Image classification data set "processed" (miguelrabuge/AI-Project on GitHub). Class labels (4): pedestrian green light, pedestrian red light, vehicle green light, vehicle red light.

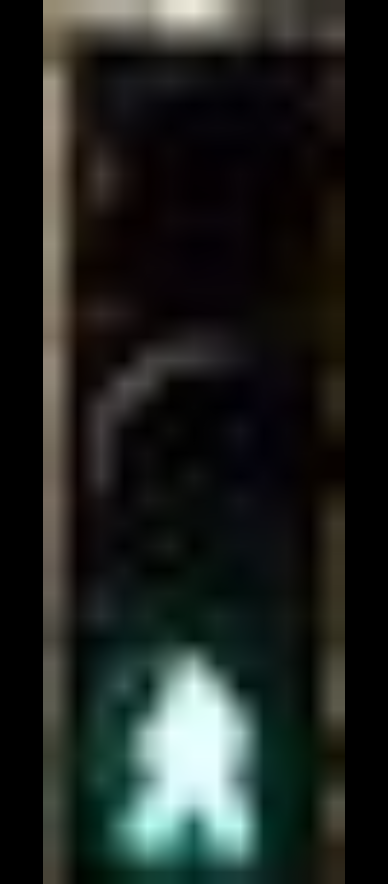
Label: pedestrian green light

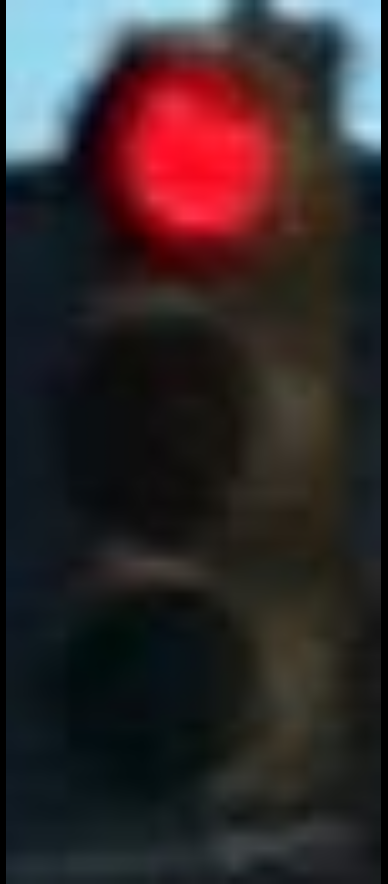
Label: vehicle red light

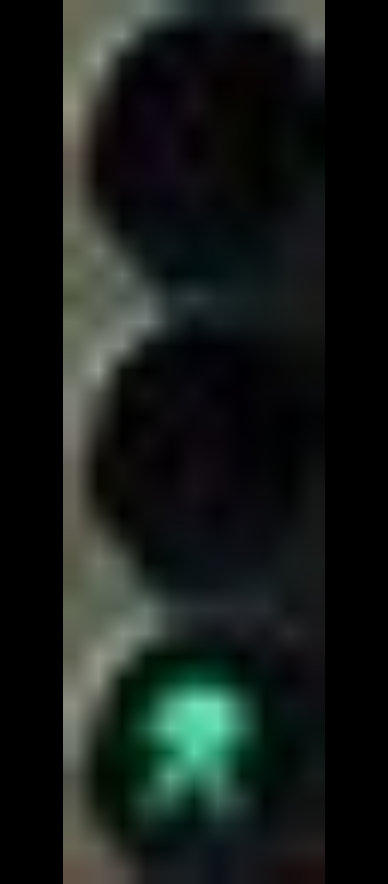
Label: pedestrian green light

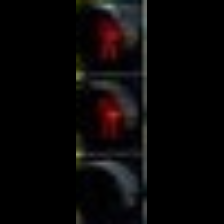
Label: pedestrian red light

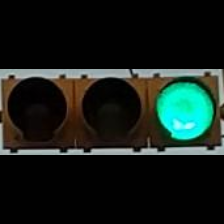
Label: vehicle green light

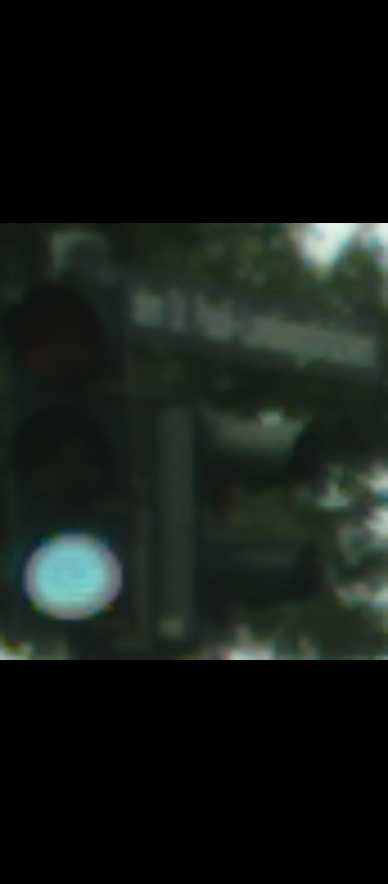
Label: vehicle green light
